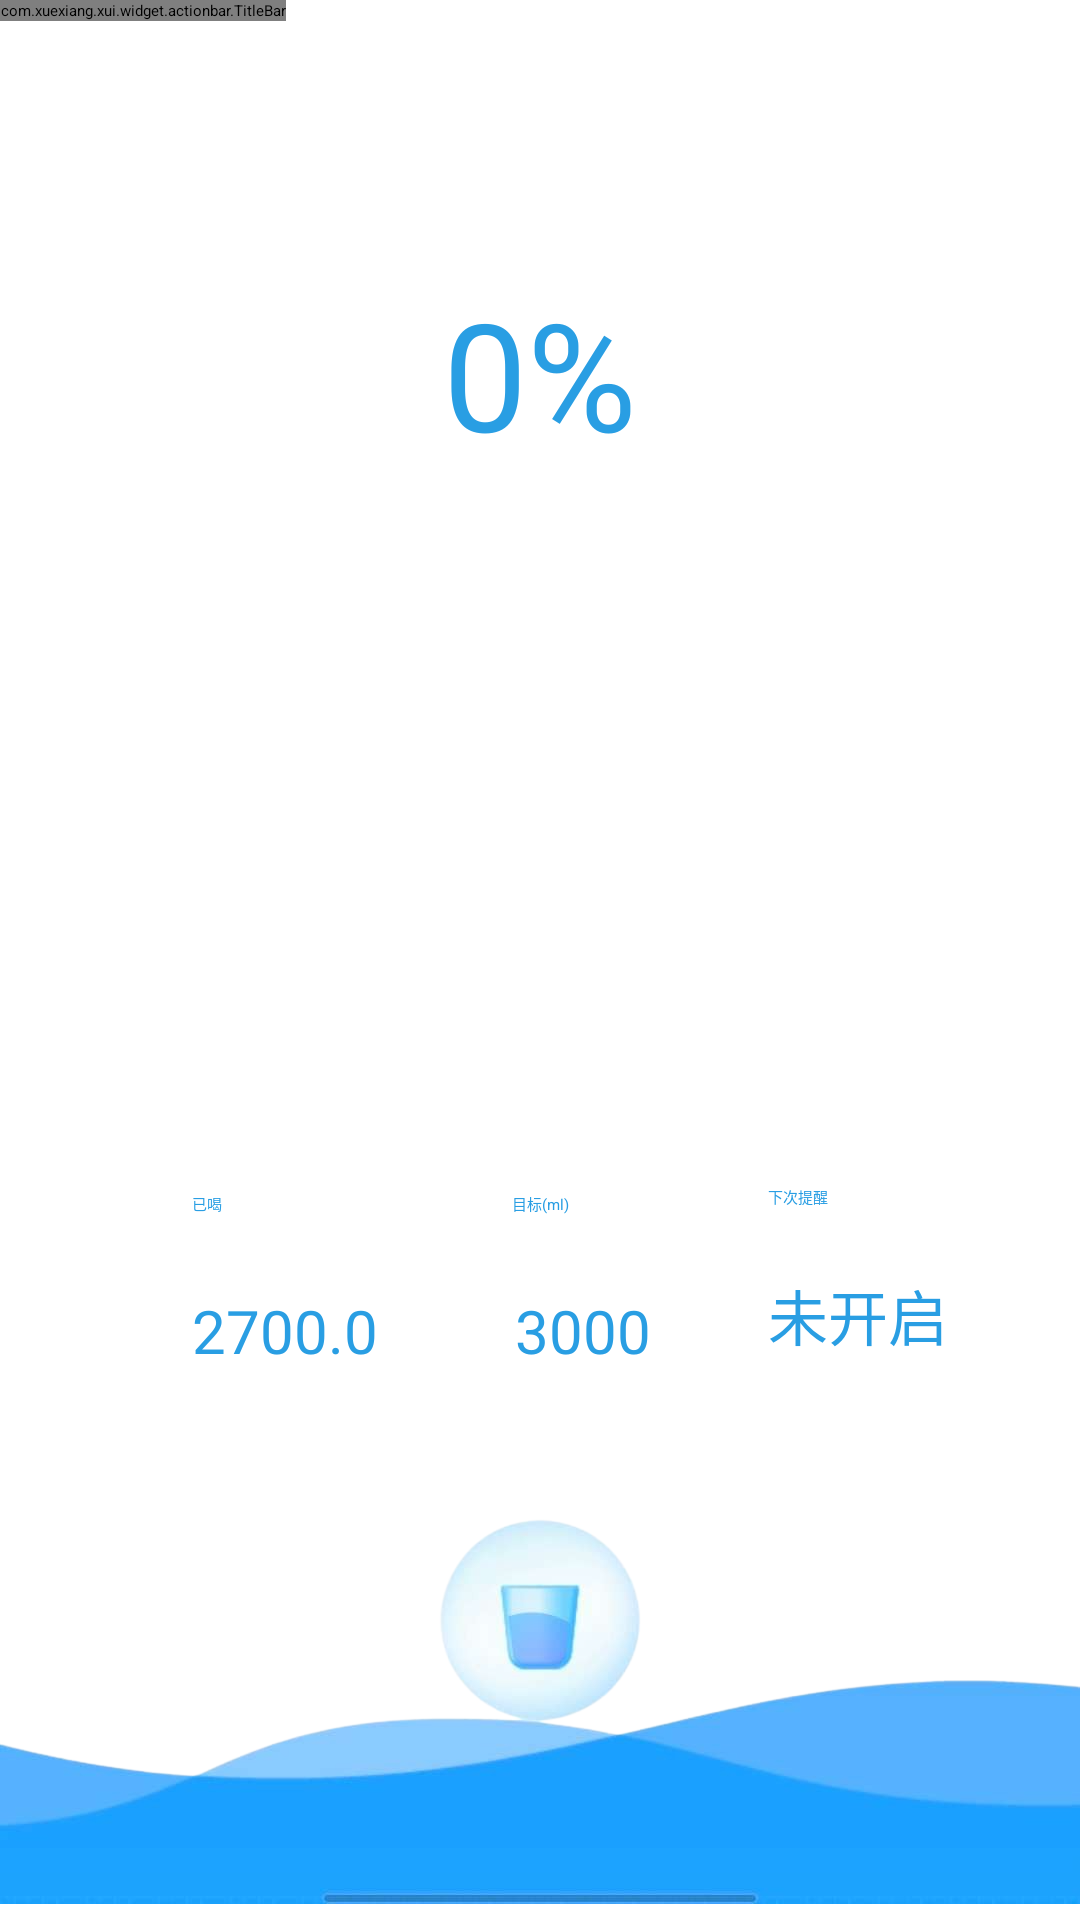

Here is an Android app screen rendered from its layout file. Give the layout XML and the strings, colors and styles it references.
<!-- AndroidManifest.xml: application theme Theme.MyApplication -->
<!-- res/layout/activity_drink.xml -->
<?xml version="1.0" encoding="utf-8"?>
<androidx.constraintlayout.widget.ConstraintLayout xmlns:android="http://schemas.android.com/apk/res/android"
    xmlns:app="http://schemas.android.com/apk/res-auto"
    xmlns:tools="http://schemas.android.com/tools"
    android:layout_width="match_parent"
    android:layout_height="match_parent"
    tools:context=".DrinkActivity">


    <include
        android:id="@+id/title"
        layout="@layout/title"
        android:layout_width="wrap_content"
        android:layout_height="0dp"
        app:layout_constraintStart_toStartOf="parent"
        app:layout_constraintTop_toTopOf="parent" />

    <TextView
        android:id="@+id/textView1"
        android:layout_width="wrap_content"
        android:layout_height="wrap_content"
        android:layout_marginTop="91dp"
        android:text="0%"
        android:textColor="@color/colorPrimary"
        android:textSize="50dp"
        app:layout_constraintEnd_toEndOf="parent"
        app:layout_constraintStart_toStartOf="parent"
        app:layout_constraintTop_toTopOf="parent" />

    <TextView
        android:id="@+id/textView3"
        android:layout_width="wrap_content"
        android:layout_height="wrap_content"

        android:layout_marginBottom="25dp"
        android:text="目标(ml)"
        android:textColor="@color/colorPrimary"
        app:layout_constraintBottom_toTopOf="@+id/textView5"
        app:layout_constraintEnd_toEndOf="parent"
        app:layout_constraintStart_toStartOf="parent" />

    <TextView
        android:id="@+id/nextRemind"
        android:layout_width="wrap_content"
        android:layout_height="wrap_content"
        android:layout_marginEnd="44dp"
        android:layout_marginBottom="40dp"
        android:text="未开启"
        android:textColor="@color/colorPrimary"
        android:textSize="20dp"
        app:layout_constraintBottom_toTopOf="@+id/cub"
        app:layout_constraintEnd_toEndOf="parent" />

    <TextView
        android:id="@+id/textView6"
        android:layout_width="wrap_content"
        android:layout_height="wrap_content"

        android:layout_marginStart="1dp"
        android:layout_marginTop="25dp"
        android:gravity="center_horizontal"
        android:text="3000"
        android:textColor="@color/colorPrimary"
        android:textSize="20dp"
        app:layout_constraintStart_toStartOf="@+id/textView3"
        app:layout_constraintTop_toBottomOf="@+id/textView3" />

    <TextView
        android:id="@+id/textView5"
        android:layout_width="wrap_content"
        android:layout_height="wrap_content"
        android:layout_marginTop="25dp"
        android:gravity="center_horizontal"
        android:text="2700.0"
        android:textColor="@color/colorPrimary"
        android:textSize="20dp"
        app:layout_constraintStart_toStartOf="@+id/textView2"
        app:layout_constraintTop_toBottomOf="@+id/textView2" />

    <TextView
        android:id="@+id/textView2"
        android:layout_width="wrap_content"
        android:layout_height="wrap_content"

        android:layout_marginStart="64dp"
        android:layout_marginBottom="235dp"
        android:text="已喝"
        android:textColor="@color/colorPrimary"
        app:layout_constraintBottom_toBottomOf="parent"
        app:layout_constraintStart_toStartOf="parent" />

    <TextView
        android:id="@+id/textView4"
        android:layout_width="wrap_content"
        android:layout_height="wrap_content"

        android:layout_marginBottom="21dp"
        android:text="下次提醒"
        android:textColor="@color/colorPrimary"
        app:layout_constraintBottom_toTopOf="@+id/nextRemind"
        app:layout_constraintStart_toStartOf="@+id/nextRemind" />

    <ImageView
        android:id="@+id/cub"
        android:layout_width="wrap_content"
        android:layout_height="150dp"
        android:layout_marginTop="36dp"
        app:layout_constraintStart_toStartOf="parent"
        app:layout_constraintTop_toBottomOf="@+id/textView5"
        app:srcCompat="@drawable/cub" />


</androidx.constraintlayout.widget.ConstraintLayout>
<!-- res/layout/title.xml (included above) -->
<?xml version="1.0" encoding="utf-8"?>
<LinearLayout xmlns:android="http://schemas.android.com/apk/res/android"
    xmlns:app="http://schemas.android.com/apk/res-auto"
    android:orientation="vertical"
    android:layout_width="match_parent"
    android:layout_height="match_parent">

    <com.xuexiang.xui.widget.actionbar.TitleBar
        android:id="@+id/titleBar"
        android:layout_width="match_parent"
        android:layout_height="wrap_content"
        android:layout_marginTop="0dp"
        android:background="@color/xui_config_color_titlebar"
        app:tb_actionPadding="20dp"
        app:tb_barHeight="65dp"
        app:tb_dividerColor="#FFF"
        app:tb_leftImageResource="@drawable/setting48"
        app:tb_sideTextPadding="20dp"
        app:tb_subTitleText="今天你喝水了吗"
        app:tb_titleText="DunDun"
        />

</LinearLayout>
<!-- resources referenced by this layout -->
<resources>
  <color name="colorPrimary">#299EE3</color>
  <!-- drawable cub: png bitmap (drawable, 97241 bytes) -->
  <!-- drawable setting48: png bitmap (drawable, 1158 bytes) -->
  <style name="Theme.MyApplication" parent="XUITheme.Phone">
          
          <item name="colorPrimary">@color/purple_500</item>
          <item name="colorPrimaryVariant">@color/purple_700</item>
          <item name="colorOnPrimary">@color/white</item>
          
          <item name="colorSecondary">@color/teal_200</item>
          <item name="colorSecondaryVariant">@color/teal_700</item>
          <item name="colorOnSecondary">@color/black</item>
          
          <item name="android:statusBarColor">?attr/colorPrimaryVariant</item>
          
      </style>
  <color name="purple_500">#FF6200EE</color>
  <color name="purple_700">#FF3700B3</color>
  <color name="white">#FFFFFFFF</color>
  <color name="teal_200">#FF03DAC5</color>
  <color name="teal_700">#FF018786</color>
  <color name="black">#FF000000</color>
</resources>
